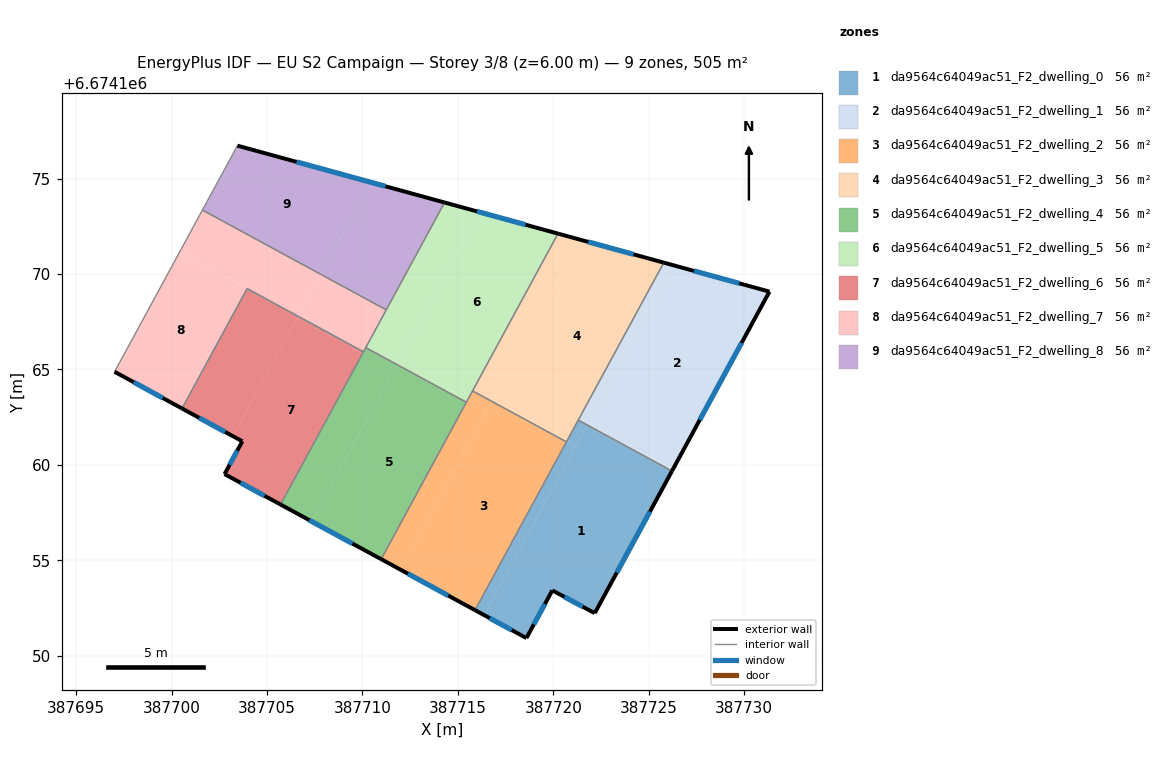
=== STOREY PLAN SPEC (per zone: floor XY polygon, exterior-wall plan segments, windows/doors) ===
zone 1: da9564c64049ac51_F2_dwelling_0  (56.1 m²)
  floor: (387726.21, 6674159.68) (387722.17, 6674152.23) (387719.95, 6674153.42) (387718.59, 6674150.93) (387716.37, 6674152.13) (387721.78, 6674162.09)
  floor: (387721.21, 6674161.03) (387716.37, 6674152.13) (387715.90, 6674152.39) (387720.73, 6674161.29)
  floor: (387721.78, 6674162.09) (387721.21, 6674161.03) (387720.73, 6674161.29) (387721.30, 6674162.35)
  exterior wall: (387722.17, 6674152.23) – (387726.21, 6674159.68)  [8.5 m]
    window: (387723.32, 6674154.36) – (387725.06, 6674157.55)  [4.7 m²]
  exterior wall: (387719.95, 6674153.42) – (387722.17, 6674152.23)  [2.5 m]
    window: (387720.58, 6674153.08) – (387721.53, 6674152.57)  [1.4 m²]
  exterior wall: (387718.59, 6674150.93) – (387719.95, 6674153.42)  [2.8 m]
    window: (387718.97, 6674151.64) – (387719.56, 6674152.71)  [1.6 m²]
  exterior wall: (387715.90, 6674152.39) – (387718.59, 6674150.93)  [3.1 m]
    window: (387716.66, 6674151.97) – (387717.82, 6674151.35)  [1.7 m²]
  interior walls: 3
zone 2: da9564c64049ac51_F2_dwelling_1  (56.1 m²)
  floor: (387726.26, 6674159.77) (387726.21, 6674159.68) (387721.78, 6674162.09) (387721.83, 6674162.18)
  floor: (387726.32, 6674170.45) (387721.78, 6674162.09) (387721.30, 6674162.35) (387725.78, 6674170.60)
  floor: (387731.32, 6674169.08) (387726.21, 6674159.68) (387726.26, 6674159.77) (387721.83, 6674162.18) (387721.78, 6674162.09) (387726.32, 6674170.45)
  exterior wall: (387726.21, 6674159.68) – (387731.32, 6674169.08)  [10.7 m]
    window: (387727.67, 6674162.36) – (387729.86, 6674166.39)  [5.9 m²]
  exterior wall: (387731.32, 6674169.08) – (387725.78, 6674170.60)  [5.7 m]
    window: (387729.74, 6674169.51) – (387727.37, 6674170.16)  [3.2 m²]
  interior walls: 2
zone 3: da9564c64049ac51_F2_dwelling_2  (56.1 m²)
  floor: (387720.68, 6674161.21) (387715.90, 6674152.39) (387711.99, 6674154.51) (387716.78, 6674163.33)
  floor: (387716.54, 6674162.89) (387711.99, 6674154.51) (387710.98, 6674155.06) (387715.53, 6674163.43)
  floor: (387716.78, 6674163.33) (387716.54, 6674162.89) (387715.53, 6674163.43) (387715.77, 6674163.88)
  exterior wall: (387710.98, 6674155.06) – (387715.90, 6674152.39)  [5.6 m]
    window: (387712.38, 6674154.30) – (387714.49, 6674153.15)  [3.1 m²]
  interior walls: 4
zone 4: da9564c64049ac51_F2_dwelling_3  (56.1 m²)
  floor: (387725.78, 6674170.60) (387720.73, 6674161.29) (387716.82, 6674163.41) (387721.38, 6674171.80)
  floor: (387721.38, 6674171.80) (387716.82, 6674163.41) (387716.78, 6674163.33) (387715.77, 6674163.88) (387720.24, 6674172.12)
  floor: (387720.73, 6674161.29) (387720.68, 6674161.21) (387716.78, 6674163.33) (387716.82, 6674163.41)
  exterior wall: (387725.78, 6674170.60) – (387720.24, 6674172.12)  [5.7 m]
    window: (387724.20, 6674171.03) – (387721.83, 6674171.68)  [3.2 m²]
  interior walls: 4
zone 5: da9564c64049ac51_F2_dwelling_4  (56.1 m²)
  floor: (387715.44, 6674163.28) (387710.98, 6674155.06) (387707.33, 6674157.04) (387711.80, 6674165.26)
  floor: (387711.80, 6674165.26) (387707.33, 6674157.04) (387705.71, 6674157.92) (387710.17, 6674166.14)
  exterior wall: (387705.71, 6674157.92) – (387710.98, 6674155.06)  [6.0 m]
    window: (387707.21, 6674157.11) – (387709.47, 6674155.88)  [3.3 m²]
  interior walls: 4
zone 6: da9564c64049ac51_F2_dwelling_5  (56.1 m²)
  floor: (387720.24, 6674172.12) (387715.53, 6674163.43) (387711.88, 6674165.42) (387716.13, 6674173.24)
  floor: (387716.13, 6674173.24) (387711.80, 6674165.26) (387710.17, 6674166.14) (387714.30, 6674173.75)
  floor: (387715.53, 6674163.43) (387715.44, 6674163.28) (387711.80, 6674165.26) (387711.88, 6674165.42)
  exterior wall: (387720.24, 6674172.12) – (387714.30, 6674173.75)  [6.2 m]
    window: (387718.55, 6674172.58) – (387716.00, 6674173.28)  [3.4 m²]
  interior walls: 5
zone 7: da9564c64049ac51_F2_dwelling_6  (56.1 m²)
  floor: (387709.99, 6674165.81) (387705.71, 6674157.92) (387702.77, 6674159.52) (387703.71, 6674161.24) (387703.21, 6674161.50) (387706.57, 6674167.68)
  floor: (387710.05, 6674165.92) (387709.99, 6674165.81) (387706.57, 6674167.68) (387703.21, 6674161.50) (387700.54, 6674162.96) (387703.96, 6674169.24)
  exterior wall: (387703.71, 6674161.24) – (387702.77, 6674159.52)  [2.0 m]
    window: (387703.44, 6674160.74) – (387703.04, 6674160.01)  [1.1 m²]
  exterior wall: (387700.54, 6674162.96) – (387703.71, 6674161.24)  [3.6 m]
    window: (387701.45, 6674162.46) – (387702.80, 6674161.73)  [2.0 m²]
  exterior wall: (387702.77, 6674159.52) – (387705.71, 6674157.92)  [3.3 m]
    window: (387703.61, 6674159.06) – (387704.87, 6674158.38)  [1.8 m²]
  interior walls: 3
zone 8: da9564c64049ac51_F2_dwelling_7  (56.1 m²)
  floor: (387703.96, 6674169.24) (387700.54, 6674162.96) (387697.01, 6674164.88) (387700.43, 6674171.16) (387706.62, 6674167.79)
  floor: (387707.82, 6674169.98) (387706.63, 6674167.79) (387700.43, 6674171.16) (387701.61, 6674173.35)
  floor: (387711.24, 6674168.12) (387710.05, 6674165.92) (387706.63, 6674167.79) (387707.82, 6674169.98)
  exterior wall: (387697.01, 6674164.88) – (387700.54, 6674162.96)  [4.0 m]
    window: (387698.02, 6674164.33) – (387699.53, 6674163.50)  [2.2 m²]
  interior walls: 6
zone 9: da9564c64049ac51_F2_dwelling_8  (56.1 m²)
  floor: (387710.44, 6674174.81) (387707.82, 6674169.98) (387701.61, 6674173.35) (387703.45, 6674176.72)
  floor: (387714.30, 6674173.75) (387711.24, 6674168.12) (387707.82, 6674169.98) (387710.44, 6674174.81)
  exterior wall: (387714.30, 6674173.75) – (387703.45, 6674176.72)  [11.3 m]
    window: (387711.20, 6674174.60) – (387706.55, 6674175.87)  [6.2 m²]
  interior walls: 3

=== DERIVED (storey summary) ===
Building: EU S2 Campaign
Storey: 3 of 8  (floor level z = 6.00 m)
Storey gross floor area: 505.1 m²
Zones on this storey: 9
  - da9564c64049ac51_F2_dwelling_0: floor 56.1 m²; exterior wall 16.9 m (50.7 m²); 4 window(s) 9.3 m²; WWR 18.4%
  - da9564c64049ac51_F2_dwelling_1: floor 56.1 m²; exterior wall 16.4 m (49.3 m²); 2 window(s) 9.1 m²; WWR 18.4%
  - da9564c64049ac51_F2_dwelling_2: floor 56.1 m²; exterior wall 5.6 m (16.8 m²); 1 window(s) 3.1 m²; WWR 18.4%
  - da9564c64049ac51_F2_dwelling_3: floor 56.1 m²; exterior wall 5.7 m (17.2 m²); 1 window(s) 3.2 m²; WWR 18.4%
  - da9564c64049ac51_F2_dwelling_4: floor 56.1 m²; exterior wall 6.0 m (18.0 m²); 1 window(s) 3.3 m²; WWR 18.4%
  - da9564c64049ac51_F2_dwelling_5: floor 56.1 m²; exterior wall 6.2 m (18.5 m²); 1 window(s) 3.4 m²; WWR 18.4%
  - da9564c64049ac51_F2_dwelling_6: floor 56.1 m²; exterior wall 8.9 m (26.7 m²); 3 window(s) 4.9 m²; WWR 18.4%
  - da9564c64049ac51_F2_dwelling_7: floor 56.1 m²; exterior wall 4.0 m (12.1 m²); 1 window(s) 2.2 m²; WWR 18.4%
  - da9564c64049ac51_F2_dwelling_8: floor 56.1 m²; exterior wall 11.3 m (33.8 m²); 1 window(s) 6.2 m²; WWR 18.4%
Zone adjacency (shared interzone walls):
  - da9564c64049ac51_F2_dwelling_0 ↔ da9564c64049ac51_F2_dwelling_1
  - da9564c64049ac51_F2_dwelling_0 ↔ da9564c64049ac51_F2_dwelling_2
  - da9564c64049ac51_F2_dwelling_0 ↔ da9564c64049ac51_F2_dwelling_3
  - da9564c64049ac51_F2_dwelling_1 ↔ da9564c64049ac51_F2_dwelling_3
  - da9564c64049ac51_F2_dwelling_2 ↔ da9564c64049ac51_F2_dwelling_3
  - da9564c64049ac51_F2_dwelling_2 ↔ da9564c64049ac51_F2_dwelling_4
  - da9564c64049ac51_F2_dwelling_2 ↔ da9564c64049ac51_F2_dwelling_5
  - da9564c64049ac51_F2_dwelling_3 ↔ da9564c64049ac51_F2_dwelling_5
  - da9564c64049ac51_F2_dwelling_4 ↔ da9564c64049ac51_F2_dwelling_5
  - da9564c64049ac51_F2_dwelling_4 ↔ da9564c64049ac51_F2_dwelling_6
  - da9564c64049ac51_F2_dwelling_4 ↔ da9564c64049ac51_F2_dwelling_7
  - da9564c64049ac51_F2_dwelling_5 ↔ da9564c64049ac51_F2_dwelling_7
  - da9564c64049ac51_F2_dwelling_5 ↔ da9564c64049ac51_F2_dwelling_8
  - da9564c64049ac51_F2_dwelling_6 ↔ da9564c64049ac51_F2_dwelling_7
  - da9564c64049ac51_F2_dwelling_7 ↔ da9564c64049ac51_F2_dwelling_8